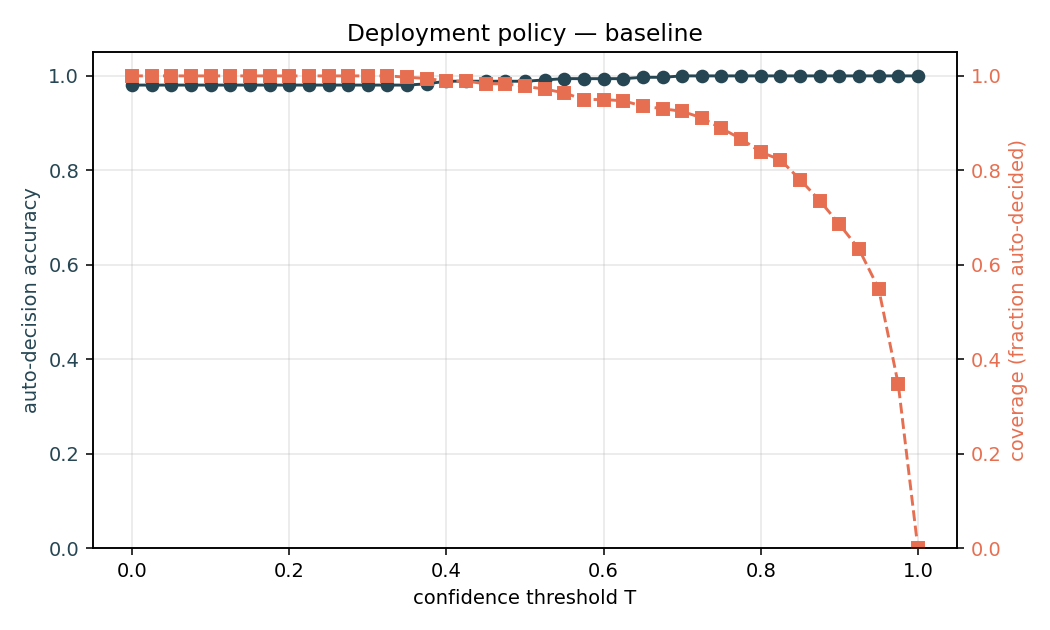

The data file committed next to this chart (first rows):
threshold, coverage, n_auto_decided, auto_accuracy, auto_errors, defer_rate
0.0, 1.0, 360, 0.9806, 7, 0.0
0.025, 1.0, 360, 0.9806, 7, 0.0
0.05, 1.0, 360, 0.9806, 7, 0.0
0.075, 1.0, 360, 0.9806, 7, 0.0
0.1, 1.0, 360, 0.9806, 7, 0.0
0.125, 1.0, 360, 0.9806, 7, 0.0
0.15, 1.0, 360, 0.9806, 7, 0.0
0.175, 1.0, 360, 0.9806, 7, 0.0
0.2, 1.0, 360, 0.9806, 7, 0.0
0.225, 1.0, 360, 0.9806, 7, 0.0
0.25, 1.0, 360, 0.9806, 7, 0.0
0.275, 1.0, 360, 0.9806, 7, 0.0
0.3, 1.0, 360, 0.9806, 7, 0.0
0.325, 1.0, 360, 0.9806, 7, 0.0
0.35, 0.9972, 359, 0.9805, 7, 0.002778
0.375, 0.9944, 358, 0.9832, 6, 0.005556
0.4, 0.9889, 356, 0.9888, 4, 0.01111
0.425, 0.9889, 356, 0.9888, 4, 0.01111
0.45, 0.9833, 354, 0.9887, 4, 0.01667
0.475, 0.9833, 354, 0.9887, 4, 0.01667
0.5, 0.9778, 352, 0.9886, 4, 0.02222
0.525, 0.9722, 350, 0.9914, 3, 0.02778
0.55, 0.9639, 347, 0.9942, 2, 0.03611
0.575, 0.95, 342, 0.9942, 2, 0.05
0.6, 0.95, 342, 0.9942, 2, 0.05
0.625, 0.9472, 341, 0.9941, 2, 0.05278
0.65, 0.9361, 337, 0.997, 1, 0.06389
0.675, 0.9306, 335, 0.997, 1, 0.06944
0.7, 0.925, 333, 1.0, 0, 0.075
0.725, 0.9111, 328, 1.0, 0, 0.08889
0.75, 0.8889, 320, 1.0, 0, 0.1111
0.775, 0.8667, 312, 1.0, 0, 0.1333
0.8, 0.8389, 302, 1.0, 0, 0.1611
0.825, 0.8222, 296, 1.0, 0, 0.1778
0.85, 0.7806, 281, 1.0, 0, 0.2194
0.875, 0.7361, 265, 1.0, 0, 0.2639
0.9, 0.6861, 247, 1.0, 0, 0.3139
0.925, 0.6333, 228, 1.0, 0, 0.3667
0.95, 0.55, 198, 1.0, 0, 0.45
0.975, 0.3472, 125, 1.0, 0, 0.6528
1.0, 0.0, 0, 1.0, 0, 1.0
